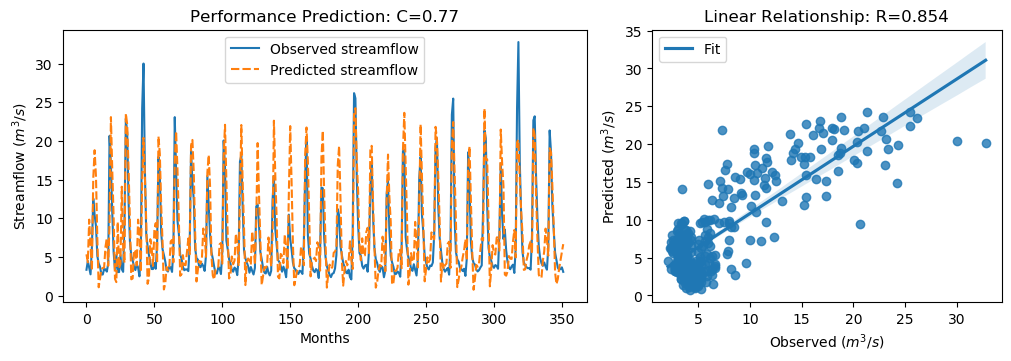

The data file committed next to this chart (first rows):
y_true, y_pred, y_true_scaled, y_pred_scaled
3.34, 5.335, -0.6058, -0.3221
4.47, 4.304, -0.4451, -0.4688
3.61, 9.824, -0.5674, 0.316
2.75, 6.618, -0.6897, -0.1397
6.28, 3.227, -0.1878, -0.6219
12.55, 15.18, 0.7036, 1.078
10.44, 18.8, 0.4036, 1.593
9.01, 15.39, 0.2003, 1.107
5.12, 7.334, -0.3527, -0.03792
4.16, 1.074, -0.4892, -0.9279
3.72, 2.193, -0.5518, -0.7689
2.73, 3.432, -0.6925, -0.5927
2.73, 3.562, -0.6925, -0.5742
3.43, 3.629, -0.593, -0.5647
3.4, 6.329, -0.5972, -0.1808
3.1, 7.421, -0.6399, -0.02556
4.17, 3.839, -0.4878, -0.5349
20.66, 9.39, 1.857, 0.2543
16.78, 23.08, 1.305, 2.201
10.67, 16.16, 0.4363, 1.216
5.59, 10.08, -0.2859, 0.352
3.31, 2.162, -0.61, -0.7732
5.26, 1.742, -0.3328, -0.833
3.05, 9.539, -0.647, 0.2755
3.04, 3.558, -0.6484, -0.5748
5.26, 4.074, -0.3328, -0.5015
3.41, 14.08, -0.5958, 0.9215
3.07, 6.169, -0.6442, -0.2035
9.62, 4.238, 0.2871, -0.4782
22.89, 23.57, 2.174, 2.27
21.04, 22.1, 1.911, 2.061
12.14, 16.32, 0.6453, 1.24
7.0, 9.572, -0.08543, 0.2802
5.08, 2.108, -0.3584, -0.7809
4.58, 2.219, -0.4295, -0.7651
3.72, 5.908, -0.5518, -0.2407
3.3, 5.734, -0.6115, -0.2655
4.07, 3.902, -0.502, -0.5259
3.64, 9.825, -0.5631, 0.3162
2.49, 8.001, -0.7266, 0.05692
5.3, 3.052, -0.3271, -0.6467
24.2, 14.89, 2.36, 1.036
30.01, 20.4, 3.186, 1.82
16.39, 15.37, 1.25, 1.105
8.01, 9.515, 0.05817, 0.2721
6.41, 1.525, -0.1693, -0.8638
5.24, 2.263, -0.3357, -0.7589
4.29, 7.291, -0.4707, -0.044
3.44, 6.18, -0.5916, -0.202
3.43, 3.844, -0.593, -0.5341
4.22, 8.461, -0.4807, 0.1222
3.47, 9.374, -0.5873, 0.252
6.6, 4.147, -0.1423, -0.491
17.94, 20.6, 1.47, 1.847
15.85, 18.35, 1.173, 1.528
8.14, 11.71, 0.07665, 0.584
6.0, 6.958, -0.2276, -0.09137
5.26, 0.7943, -0.3328, -0.9677
4.42, 1.54, -0.4522, -0.8616
3.28, 3.716, -0.6143, -0.5523
... 292 more rows
